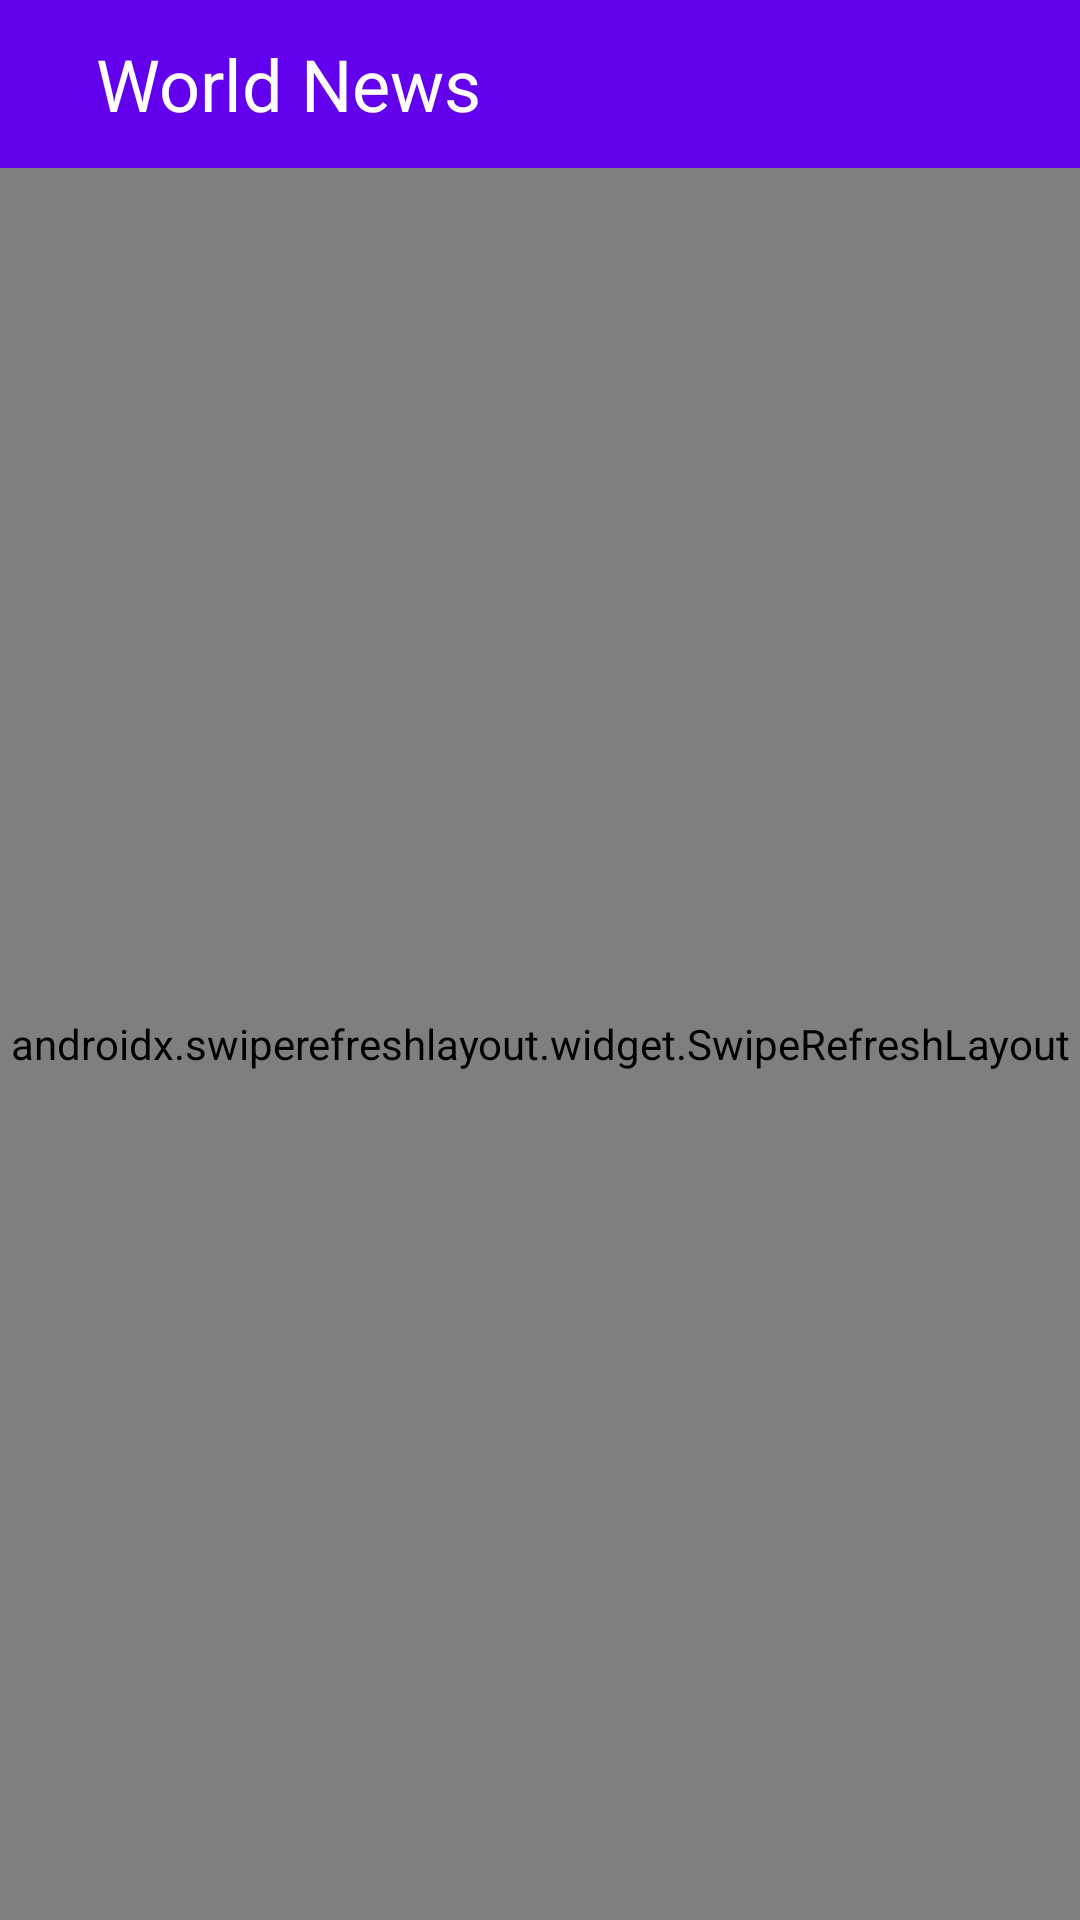

Layout XML and referenced resources for this Android screen:
<!-- AndroidManifest.xml: application theme Theme.NewsAppAPIDagger -->
<!-- res/layout/screen_extra.xml -->
<?xml version="1.0" encoding="utf-8"?>
<androidx.drawerlayout.widget.DrawerLayout
    android:id="@+id/drawer"
    xmlns:android="http://schemas.android.com/apk/res/android"
    xmlns:app="http://schemas.android.com/apk/res-auto"
    xmlns:tools="http://schemas.android.com/tools"
    android:layout_width="match_parent"
    android:layout_height="match_parent"
    tools:context=".ui.screen.MainScreen"
    tools:openDrawer="start">

    <include
        android:id="@+id/inner"
        layout="@layout/screen_main"
        android:layout_width="match_parent"
        android:layout_height="match_parent" />

    <com.google.android.material.navigation.NavigationView
        android:layout_width="wrap_content"
        android:layout_height="match_parent"
        android:layout_gravity="start">

        <androidx.constraintlayout.widget.ConstraintLayout
            android:layout_width="match_parent"
            android:layout_height="match_parent">

            <ImageView
                android:id="@+id/image"
                android:layout_width="match_parent"
                android:layout_height="156dp"
                android:scaleType="centerCrop"
                android:src="@drawable/earth"
                app:layout_constraintTop_toTopOf="parent" />

            <androidx.recyclerview.widget.RecyclerView
                android:id="@+id/recyclerViewCategory"
                android:layout_width="match_parent"
                android:layout_height="0dp"
                app:layout_constraintBottom_toBottomOf="parent"
                app:layout_constraintTop_toBottomOf="@id/image"
                tools:listitem="@layout/item_category" />


        </androidx.constraintlayout.widget.ConstraintLayout>
    </com.google.android.material.navigation.NavigationView>
</androidx.drawerlayout.widget.DrawerLayout>
<!-- res/layout/screen_main.xml (included above) -->
<?xml version="1.0" encoding="utf-8"?>
<androidx.constraintlayout.widget.ConstraintLayout xmlns:android="http://schemas.android.com/apk/res/android"
    xmlns:app="http://schemas.android.com/apk/res-auto"
    xmlns:tools="http://schemas.android.com/tools"
    android:id="@+id/mainScreen"
    android:layout_width="match_parent"
    android:layout_height="match_parent">

    <com.google.android.material.appbar.AppBarLayout
        android:id="@+id/appBar"
        android:layout_width="match_parent"
        android:layout_height="?android:actionBarSize"
        app:layout_constraintTop_toTopOf="parent">

        <LinearLayout
            android:layout_width="match_parent"
            android:layout_height="match_parent">

            <ImageView
                android:id="@+id/menu"
                android:layout_width="wrap_content"
                android:layout_height="wrap_content"
                android:layout_margin="8dp"
                android:background="?android:selectableItemBackgroundBorderless"
                android:padding="8dp"
                android:src="@drawable/ic_menu" />

            <TextView
                android:id="@+id/title"
                android:layout_width="0dp"
                android:layout_height="match_parent"
                android:layout_weight="1"
                android:gravity="center|start"
                android:text="World News"
                android:textColor="@color/white"
                android:textSize="24sp" />
        </LinearLayout>
    </com.google.android.material.appbar.AppBarLayout>

    <androidx.swiperefreshlayout.widget.SwipeRefreshLayout
        android:id="@+id/refresh"
        android:layout_width="match_parent"
        android:layout_height="0dp"
        app:layout_constraintBottom_toBottomOf="parent"
        app:layout_constraintTop_toBottomOf="@id/appBar">

        <androidx.recyclerview.widget.RecyclerView
            android:id="@+id/recyclerView"
            android:layout_width="match_parent"
            android:layout_height="match_parent"
            tools:listitem="@layout/item_news" />
    </androidx.swiperefreshlayout.widget.SwipeRefreshLayout>



    <androidx.core.widget.ContentLoadingProgressBar
        android:id="@+id/progress"
        style="?android:progressBarStyleLarge"
        android:layout_width="56dp"
        android:layout_height="56dp"
        android:visibility="gone"
        app:layout_constraintBottom_toBottomOf="parent"
        app:layout_constraintEnd_toEndOf="parent"
        app:layout_constraintStart_toStartOf="parent"
        app:layout_constraintTop_toTopOf="parent"
        tools:visibility="visible" />
</androidx.constraintlayout.widget.ConstraintLayout>
<!-- res/layout/item_category.xml (included above) -->
<?xml version="1.0" encoding="utf-8"?>
<androidx.cardview.widget.CardView xmlns:android="http://schemas.android.com/apk/res/android"
    android:id="@+id/clicker"
    xmlns:app="http://schemas.android.com/apk/res-auto"
    xmlns:tools="http://schemas.android.com/tools"
    android:layout_width="match_parent"
    android:layout_height="wrap_content"
    android:layout_margin="5dp"
    android:backgroundTint="@android:color/black"
    app:cardCornerRadius="10dp">

    <LinearLayout
        android:layout_width="match_parent"
        android:layout_height="wrap_content"
        android:padding="5dp">

        <ImageView
            android:id="@+id/image"
            android:layout_width="30dp"
            android:layout_height="30dp"
            android:padding="5dp"
            android:adjustViewBounds="true"
            android:rotationY="180"
            android:src="@drawable/ic_back"/>

        <TextView
            android:id="@+id/name"
            android:layout_width="0dp"
            android:layout_height="match_parent"
            android:layout_weight="1"
            android:gravity="center"
            android:textColor="@color/white"
            android:textSize="20sp"
            android:textStyle="bold"
            tools:text="@tools:sample/full_names" />

    </LinearLayout>
</androidx.cardview.widget.CardView>
<!-- res/layout/item_news.xml (included above) -->
<?xml version="1.0" encoding="utf-8"?>
<androidx.cardview.widget.CardView xmlns:android="http://schemas.android.com/apk/res/android"
    xmlns:app="http://schemas.android.com/apk/res-auto"
    xmlns:tools="http://schemas.android.com/tools"
    android:layout_width="match_parent"
    android:layout_height="wrap_content"
    android:backgroundTint="@color/design_default_color_primary_dark"
    app:cardCornerRadius="20dp"
    android:layout_margin="5dp">

    <androidx.constraintlayout.widget.ConstraintLayout
        android:layout_width="match_parent"
        android:layout_height="wrap_content"
        android:padding="20dp">

        <TextView
            android:textColor="@color/white"
            android:id="@+id/title"
            android:layout_width="match_parent"
            android:layout_height="wrap_content"
            android:textSize="24sp"
            android:textStyle="bold"
            app:layout_constraintTop_toTopOf="parent"
            tools:text="news1" />

        <TextView
            android:textColor="@color/white"
            android:id="@+id/author"
            android:layout_width="match_parent"
            android:layout_height="wrap_content"
            app:layout_constraintTop_toBottomOf="@id/title"
            tools:text="author1" />

        <ImageView
            android:id="@+id/image"
            android:layout_width="match_parent"
            android:layout_height="200dp"
            app:layout_constraintTop_toBottomOf="@id/author"
            android:src="@drawable/img" />

        <TextView
            android:textColor="@color/white"
            android:id="@+id/description"
            android:layout_width="match_parent"
            android:layout_height="wrap_content"
            android:maxLength="500"
            app:layout_constraintTop_toBottomOf="@id/image"
            tools:text="@tools:sample/lorem/random" />

        <TextView
            android:textColor="@color/white"
            android:id="@+id/time"
            android:layout_width="match_parent"
            android:layout_height="wrap_content"
            android:textStyle="bold"
            app:layout_constraintTop_toBottomOf="@id/description"
            tools:text="@tools:sample/date/ddmmyy" />

        <androidx.appcompat.widget.AppCompatButton
            android:id="@+id/inShort"
            android:layout_width="match_parent"
            android:layout_height="wrap_content"
            android:textColor="@android:color/holo_blue_dark"
            app:layout_constraintTop_toBottomOf="@id/time"
            tools:text="link" />

        <androidx.appcompat.widget.AppCompatButton
            android:id="@+id/readMore"
            android:layout_width="match_parent"
            android:layout_height="wrap_content"
            android:text="ReadMore"
            app:layout_constraintTop_toBottomOf="@id/inShort" />
    </androidx.constraintlayout.widget.ConstraintLayout>
</androidx.cardview.widget.CardView>
<!-- resources referenced by this layout -->
<resources>
  <!-- drawable img: png bitmap (drawable, 1284 bytes) -->
  <style name="Theme.NewsAppAPIDagger" parent="Theme.MaterialComponents.DayNight.NoActionBar">
          
          <item name="colorPrimary">@color/purple_500</item>
          <item name="colorPrimaryVariant">@color/purple_700</item>
          <item name="colorOnPrimary">@color/white</item>
          
          <item name="colorSecondary">@color/teal_200</item>
          <item name="colorSecondaryVariant">@color/teal_700</item>
          <item name="colorOnSecondary">@color/black</item>
          
          <item name="android:statusBarColor" tools:targetApi="l">?attr/colorPrimaryVariant</item>
          
      </style>
  <!-- not gathered from this repository: default colours our renderer supplied (Android Studio template values) -->
  <color name="purple_500">#FF6200EE</color>
  <color name="purple_700">#FF3700B3</color>
  <color name="teal_200">#FF03DAC5</color>
  <color name="teal_700">#FF018786</color>
  <color name="black">#FF000000</color>
  <color name="white">#FFFFFFFF</color>
</resources>
